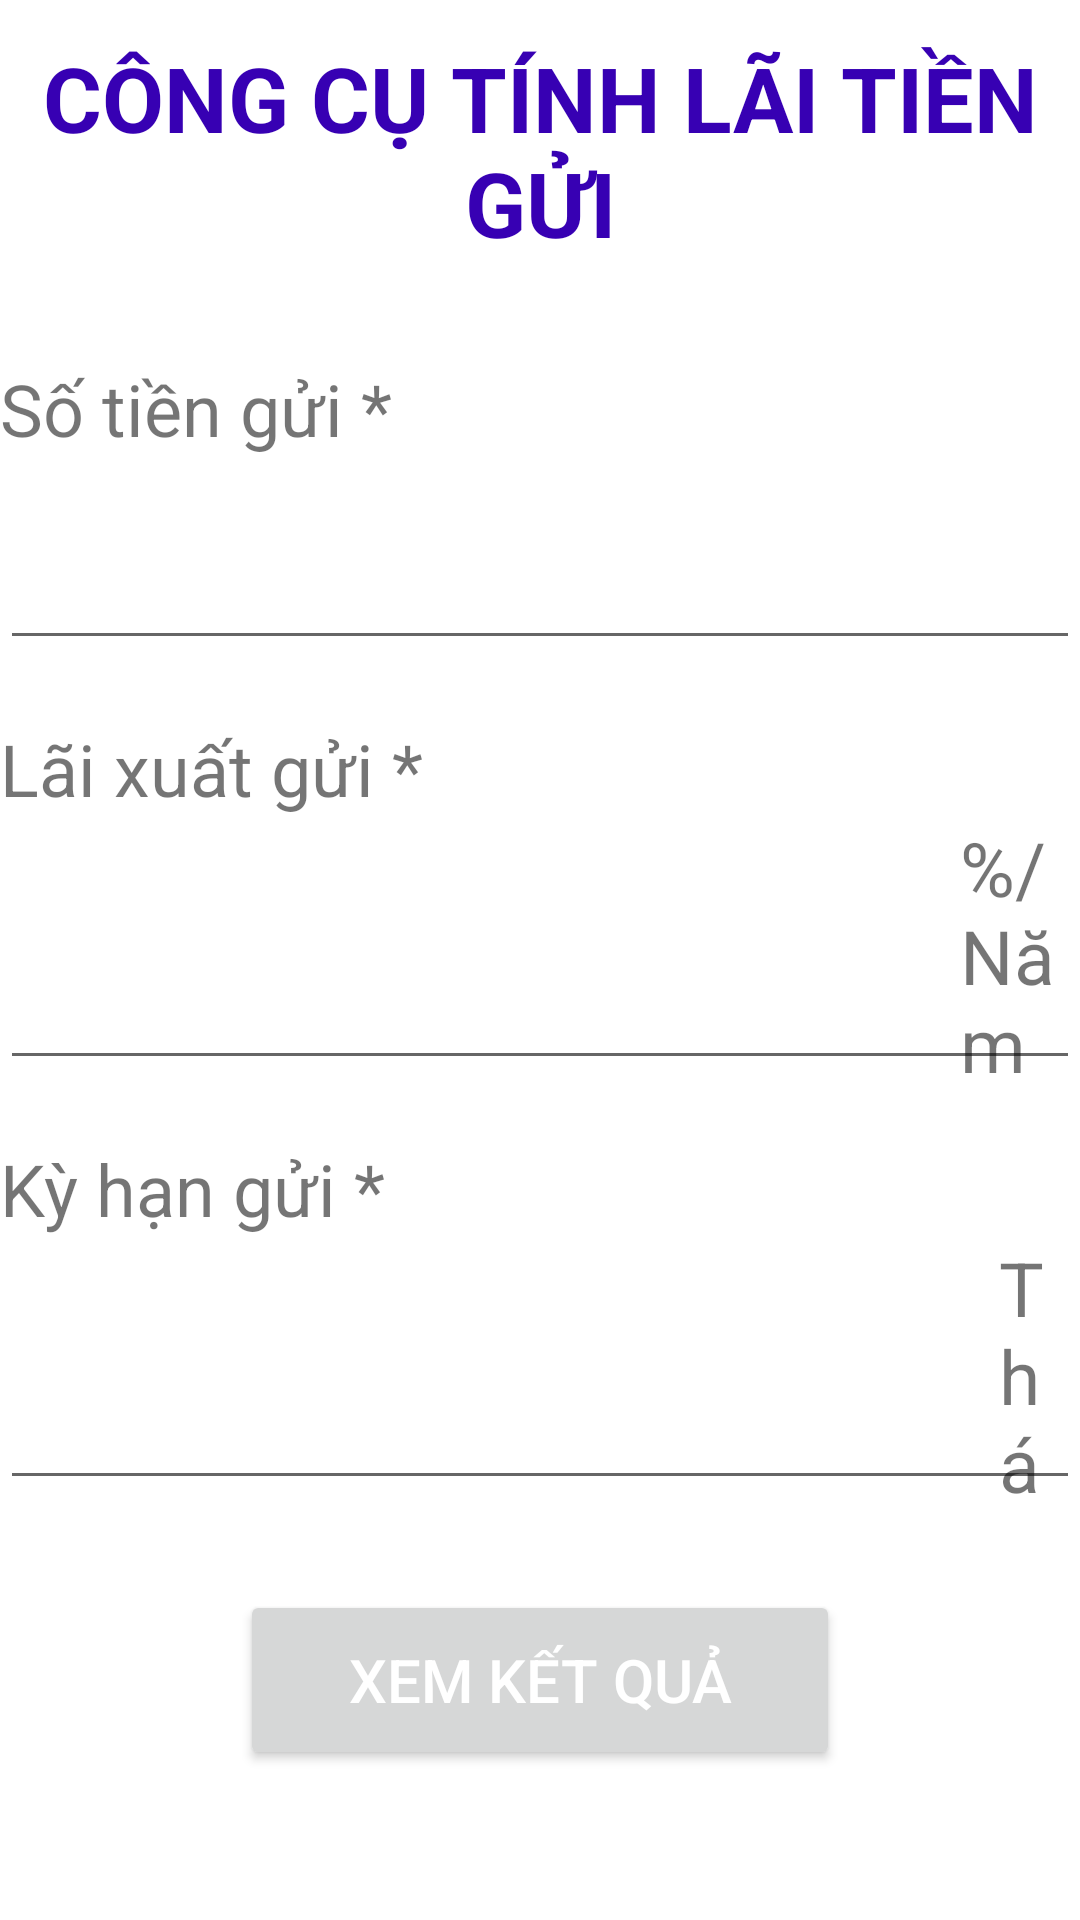

Produce the Android XML layout that renders to this screen, including the resource entries it uses.
<!-- AndroidManifest.xml: application theme Theme.KiemTraActivity18110161 -->
<!-- res/layout/activity_main.xml -->
<RelativeLayout android:layout_width="match_parent"
    android:layout_height="match_parent"
    xmlns:android="http://schemas.android.com/apk/res/android">

    <TextView
        android:layout_width="match_parent"
        android:layout_height="100dp"
        android:text="Công cụ tính lãi tiền gửi"
        android:textSize="30sp"
        android:gravity="center"
        android:textStyle="bold"
        android:textAllCaps="true"
        android:textColor="#FF3700B3"
        android:id="@+id/txtTitle"/>

    <RelativeLayout
        android:layout_width="match_parent"
        android:layout_height="100dp"
        android:layout_below="@+id/txtTitle"
        android:id="@+id/SoTienLai"
        android:layout_marginTop="20sp">

        <TextView
            android:layout_width="match_parent"
            android:layout_height="wrap_content"
            android:text="Số tiền gửi *"
            android:textSize="24sp"
            android:id="@+id/text3"/>
        <EditText
            android:layout_width="match_parent"
            android:layout_height="match_parent"
            android:id="@+id/edtSoTienGui"
            android:inputType="numberDecimal"
            android:textColor="#FF3700B3"
            android:textSize="25sp"
            android:textStyle="bold"
            />
        <TextView
            android:layout_width="wrap_content"
            android:layout_height="wrap_content"
            android:text="đ"
            android:textSize="30sp"
            android:layout_below="@id/text3"
            android:layout_marginLeft="375dp"
            />

    </RelativeLayout>

    <RelativeLayout
        android:layout_width="match_parent"
        android:layout_height="120dp"
        android:layout_below="@+id/SoTienLai"
        android:id="@+id/LaiXuatGui"
        android:layout_marginTop="20sp"
        >
        <TextView
            android:layout_width="match_parent"
            android:layout_height="wrap_content"
            android:text="Lãi xuất gửi *"
            android:textSize="24sp"
            android:id="@+id/text4"/>
        <EditText
            android:layout_width="match_parent"
            android:layout_height="match_parent"
            android:id="@+id/edtLaiXuatGui"
            android:inputType="numberDecimal"
            android:textColor="#FF3700B3"
            android:textSize="25sp"
            android:textStyle="bold"
            />
        <TextView
            android:layout_width="wrap_content"
            android:layout_height="wrap_content"
            android:text="%/Năm"
            android:textSize="25sp"
            android:layout_below="@id/text4"
            android:layout_marginLeft="320dp"
            />

    </RelativeLayout>

    <RelativeLayout
        android:layout_width="match_parent"
        android:layout_height="120dp"
        android:layout_below="@+id/LaiXuatGui"
        android:layout_marginTop="20sp"
        android:id="@+id/KyHanGui"
        >

        <TextView
            android:layout_width="match_parent"
            android:layout_height="wrap_content"
            android:text="Kỳ hạn gửi *"
            android:textSize="24sp"
            android:id="@+id/text5"/>
        <EditText
            android:layout_width="match_parent"
            android:layout_height="match_parent"
            android:id="@+id/edtKyHanGui"
            android:inputType="numberDecimal"
            android:textColor="#FF3700B3"
            android:textSize="25sp"
            android:textStyle="bold"
            />
        <TextView
            android:layout_width="wrap_content"
            android:layout_height="wrap_content"
            android:text="Tháng"
            android:textSize="25sp"
            android:layout_below="@id/text5"
            android:layout_marginLeft="333dp"
            />

    </RelativeLayout>

    <Button
        android:layout_width="200dp"
        android:layout_height="60dp"
        android:layout_below="@+id/KyHanGui"
        android:layout_marginTop="30dp"
        android:layout_centerHorizontal="true"
        android:textSize="20sp"
        android:text="Xem kết quả"
        android:id="@+id/btnXemKetQua"
        android:textColor="@color/white"
        />

</RelativeLayout>
<!-- resources referenced by this layout -->
<resources>
  <style name="Theme.KiemTraActivity18110161" parent="Theme.MaterialComponents.DayNight.DarkActionBar">
          
          <item name="colorPrimary">@color/purple_500</item>
          <item name="colorPrimaryVariant">@color/purple_700</item>
          <item name="colorOnPrimary">@color/white</item>
          
          <item name="colorSecondary">@color/teal_200</item>
          <item name="colorSecondaryVariant">@color/teal_700</item>
          <item name="colorOnSecondary">@color/black</item>
          
          <item name="android:statusBarColor" tools:targetApi="l">?attr/colorPrimaryVariant</item>
          
      </style>
  <!-- not gathered from this repository: default colours our renderer supplied (Android Studio template values) -->
  <color name="purple_500">#FF6200EE</color>
  <color name="purple_700">#FF3700B3</color>
  <color name="teal_200">#FF03DAC5</color>
  <color name="teal_700">#FF018786</color>
  <color name="black">#FF000000</color>
  <color name="white">#FFFFFFFF</color>
</resources>
